Run: headless pygame with SDL's dummy video driver; simulated clock (each Clock.tick advances the game by its frame time, no real sleeping); random seed 0; keys injected as events and as key.get_pressed() state; no mouse input.
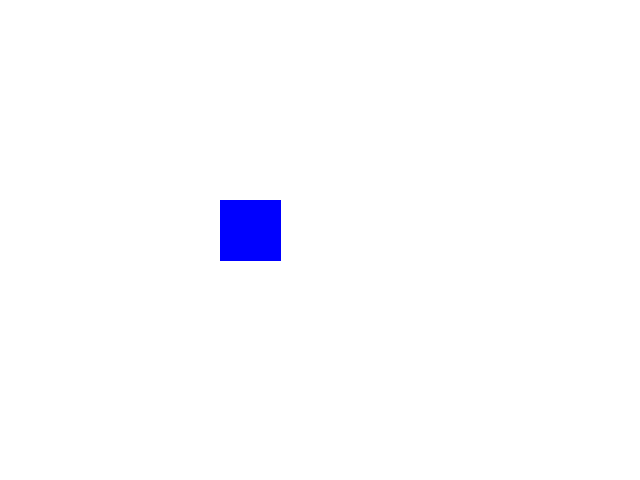
Frame 1 of 4 · flips 1–60 · no input
Frame 2 of 4 · flips 61–180 · tapped SPACE, RETURN · held RIGHT (→), D · screen unchanged from frame 1, image omitted
Frame 3 of 4 · flips 181–300 · held DOWN (↓), S · screen unchanged from frame 2, image omitted
Frame 4 of 4 · flips 301–420 · held LEFT (←), A, UP (↑), W · screen unchanged from frame 3, image omitted

The pygame program that drew these frames:

import pygame
from  pygame.locals import *
from sys import exit

pygame.init()

largura = 640
altura = 480
x = 300
y = 200
#cores
branco = (255,255,255)
Azul =(0,0,255)


titulo = pygame.display.set_caption("Desenho do Quadrado")
tela = pygame.display.set_mode((largura,altura))

while True:
    tela.fill(branco) 
    for  event in pygame.event.get():
        if event.type == QUIT:
            pygame.quit()
            exit()
    pygame.draw.polygon(tela,Azul, [(220,200), (280,200), (280,260), (220,260)])
    pygame.display.flip()
